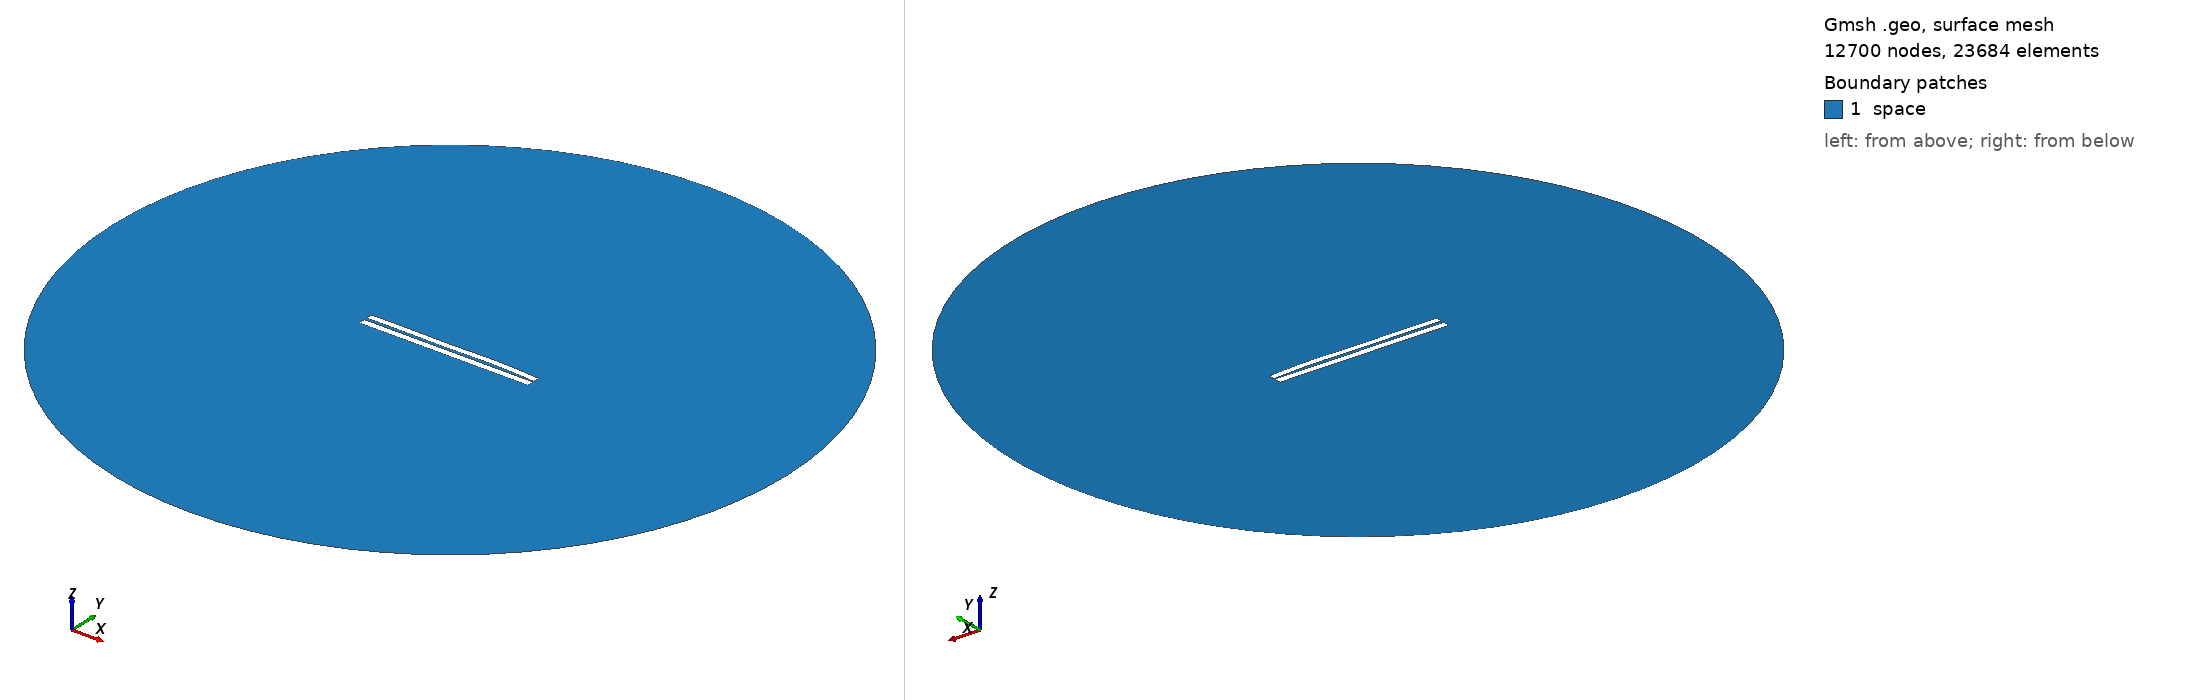

Gmsh geometry script, surface-meshed: 12700 nodes, 23684 surface elements. Boundary patches (legend numbers): 1 space. Left view from above one corner, right view from below the opposite corner. Legend entries are the model's physical surfaces. The drawing asked Gmsh for element sizes between 1% and 20% of the model's largest extent; the script's own settings can give other sizes.

=== 3230.geo (drawn) ===
//---------------------------------------
// Geometry kernel
//---------------------------------------

SetFactory("OpenCASCADE");



//---------------------------------------
// Parameters of the geometry
//---------------------------------------

// Overetch of the upper plate
overetch = 0.125;

// Distance between the plates
distance = 1.5;

// Discretization over the x axis (for the deformation)
nx = 50; 

// Length of the plate
L = 100 - overetch; 

// Number of modes
n = 4; 

// 1st mode coefficient
coeff(1) = -0.15;
beta(1) = 0.596864 * 3.1415926535 / L;

// 2nd mode coefficient
coeff(2) = 0.15;
beta(2) = 1.49418 * 3.1415926535 / L;

// 3rd mode coefficient
coeff(3) = -0.15;
beta(3) = 2.50025 * 3.1415926535 / L;

// 4th mode coefficient
coeff(4) = 0.15;
beta(4) = 3.49999 * 3.1415926535 / L;



//---------------------------------------
// Upper plate (deformed rectangle)
//---------------------------------------

// Coordiantes of the upper plate
xmin = -50;
xmax = 50 - overetch;

// Height of the upper plate
yheight = 4 - 2 * overetch;

// Indexes of the points
UpperID[] = {};
LowerID[] = {};
LeftID[] = {};
RightID[] = {};

// Point index
p = 1;

// Horizontal edges
For i In {1:nx}
    x = xmin + (i-1)*(xmax - xmin)/(nx-1);

    y_bottom = distance / 2 + overetch;
    For j In {1:n}
        C = (Cosh(beta(j)*L) + Cos(beta(j)*L)) / (Sinh(beta(j)*L) + Sin(beta(j)*L));
        y_bottom  = y_bottom + coeff(j) * (Cosh(beta(j)*(x+50)) - Cos(beta(j)*(x+50)) - C * (Sinh(beta(j)*(x+50)) - Sin(beta(j)*(x+50))));
    EndFor

    y_top = y_bottom + yheight;

    Point(p) = {x, y_top, 0, 1.0};
    UpperID[i] = p;
    p = p + 1;

    Point(p) = {x, y_bottom, 0, 1.0};
    LowerID[i] = p;
    p = p + 1;
EndFor

// Create point lists
UpperPts[] = {}; LowerPts[] = {};
For i In {1:nx}
  UpperPts[] += {UpperID[i]};
  LowerPts[] += {LowerID[i]};
EndFor

// Build splines
Spline(1) = {UpperPts[]};
Spline(2) = {LowerPts[]};
Line(3) = {LowerPts[nx-1], UpperPts[nx-1]};
Line(4) = {LowerPts[0], UpperPts[0]};

// Build the plane surface
Curve Loop(1) = {2, 3, -1, -4};
Plane Surface(1) = {1};



//---------------------------------------
// Lower plate (rectangle)
//---------------------------------------

// Vertices
Point(1001) = {-50, -1, 0, 1.0};
Point(1002) = { 50, -1, 0, 1.0};
Point(1003) = { 50,  -5, 0, 1.0};
Point(1004) = {-50,  -5, 0, 1.0};

// Edges
Line(5) = {1001, 1002};
Line(6) = {1002, 1003};
Line(7) = {1003, 1004};
Line(8) = {1004, 1001};

// Plane surface
Line Loop(2) = {5, 6, 7, 8};
Plane Surface(2) = {2}; 



//---------------------------------------
// Outer (fictious) boundary
//---------------------------------------

// Points
Point(1005) = {0, 0, 0};       // Center
Point(1006) = {200, 0, 0};     // Start point
Point(1007) = {0, 200, 0};     // 90 degrees
Point(1008) = {-200, 0, 0};    // 180 degrees
Point(1009) = {0, -200, 0};    // 270 degrees

// Circle arcs (each needs start, center, end)
Circle(9) = {1006, 1005, 1007};
Circle(10) = {1007, 1005, 1008};
Circle(11) = {1008, 1005, 1009};
Circle(12) = {1009, 1005, 1006};

// Plane surface for the entire domain
Curve Loop(3) = {9, 10, 11, 12};
Surface(3) = {3};

// Subtract the plates from the whole domain to obtain the actual domain where we want to solve the equations
BooleanDifference{ Surface{3}; Delete; }{ Surface{1}; Surface{2}; Delete; }




//---------------------------------------
// Transfinite Lines/Curves
//---------------------------------------

// Set the number of points on the boundaries
r = 7;

// Plates
Transfinite Curve {1, 2} = 50*r Using Progression 1;
Transfinite Curve {3, 4} = 2*r Using Progression 1;
Transfinite Line {5, 7} = 50*r Using Progression 1;
Transfinite Line {6, 8} = 2*r Using Progression 1;

// Outer boundary
Transfinite Line {9, 10, 11, 12} = 20 Using Progression 1;



//---------------------------------------
// Physical groups
//---------------------------------------                

// Physical curves (boundaries)
Physical Line("force_segment", 10) = {2};
Physical Line("upper_plate", 11) = {1, 3, 4};
Physical Line("lower_plate", 12) = {5, 6, 7, 8};
Physical Line("boundary", 20) = {9, 10, 11, 12};

// Physical Surfaces
Physical Surface("space", 30) = {3};



//---------------------------------------
// 6. Generate the Mesh
//---------------------------------------

// 2D mesh generation
Mesh 2;
